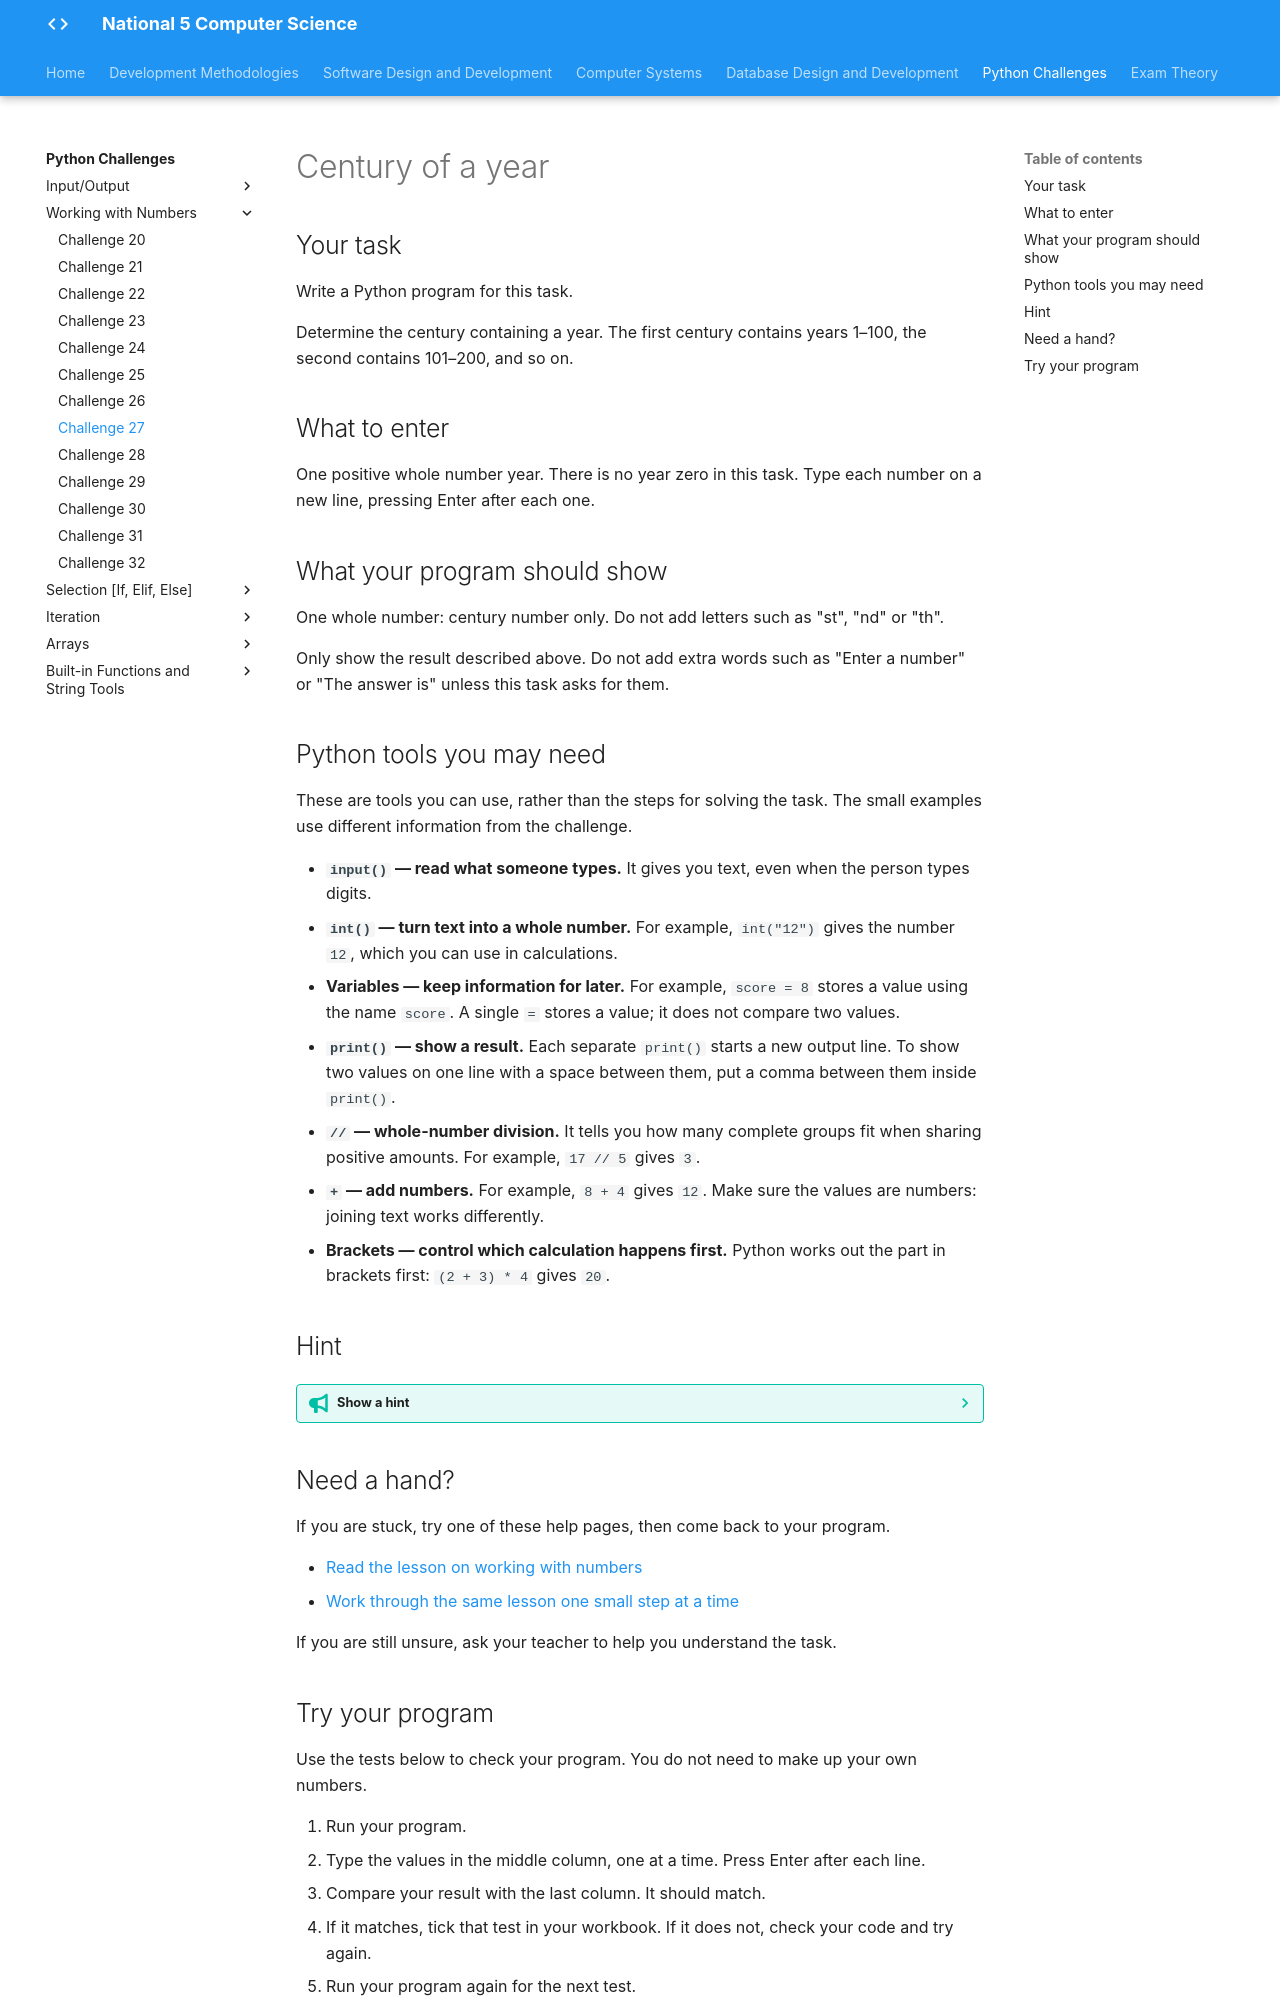

repository: Mr-Wood-CS/LN-National-5 · page: python-challenges/tasks/Challenge 27/index.html · generator: mkdocs

# Century of a year

## Your task

Write a Python program for this task.

Determine the century containing a year. The first century contains years 1–100, the second contains 101–200, and so on.

## What to enter

One positive whole number year. There is no year zero in this task. Type each number on a new line, pressing Enter after each one.

## What your program should show

One whole number: century number only. Do not add letters such as "st", "nd" or "th".

Only show the result described above. Do not add extra words such as "Enter a number" or "The answer is" unless this task asks for them.

## Python tools you may need

These are tools you can use, rather than the steps for solving the task. The small examples use different information from the challenge.

- **`input()` — read what someone types.** It gives you text, even when the person types digits.
- **`int()` — turn text into a whole number.** For example, `int("12")` gives the number `12`, which you can use in calculations.
- **Variables — keep information for later.** For example, `score = 8` stores a value using the name `score`. A single `=` stores a value; it does not compare two values.
- **`print()` — show a result.** Each separate `print()` starts a new output line. To show two values on one line with a space between them, put a comma between them inside `print()`.
- **`//` — whole-number division.** It tells you how many complete groups fit when sharing positive amounts. For example, `17 // 5` gives `3`.
- **`+` — add numbers.** For example, `8 + 4` gives `12`. Make sure the values are numbers: joining text works differently.
- **Brackets — control which calculation happens first.** Python works out the part in brackets first: `(2 + 3) * 4` gives `20`.

## Hint

??? tip "Show a hint"

    Look closely at the last year of one century and the first year of the next. A year ending in two zeros belongs to the century that is just finishing. Use this to check any rule you plan.

## Need a hand?

If you are stuck, try one of these help pages, then come back to your program.

- [Read the lesson on working with numbers](https://snakify.org/lessons/integer_float_numbers/)
- [Work through the same lesson one small step at a time](https://snakify.org/lessons/integer_float_numbers/steps/1/)

If you are still unsure, ask your teacher to help you understand the task.
